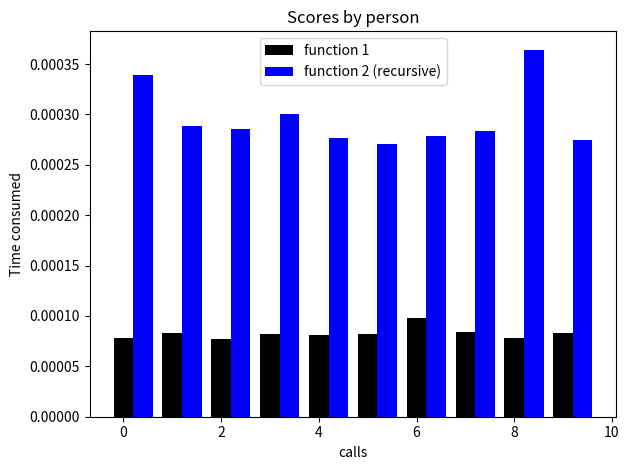

Source code (Python):
'''This problem 1 from Project Euler '''
'''This is my solution .'''

#To plot the time consumed while making calculations with the two functions
import matplotlib.pyplot as plt
import numpy as np 

#To test the efficiency of the algorithmes .
import time

#I've done that to prevent the program from crashing .
import sys

#To plot the time difference between the two solutions .
import matplotlib.pyplot as plt

#I've put the limit above our neef in the recursion so the program won't crash .
sys.setrecursionlimit(1500)

#The recursive solution
def mul_3_rec(tab,rg):
    if rg<0:
        return tab
    else :
        if rg%3==0 or rg%5==0:
            tab.append(int(rg))
        rg=rg-1
        tab=mul_3_rec(tab,rg)
    return tab

#The normal function solution .
def mul_3(rg):
    multiples_of_3=[]
    for i in range(rg):
        if i%3==0 or i%5==0:
            multiples_of_3.append(i)
    return sum(multiples_of_3)



#Testing the normal function
t1_start = time.time()
sm=mul_3(1000)
t1_stop = time.time()
print("Here's the sum of the normal function : : ",sm)
print("Here's the time it took to make the calculations :",t1_stop-t1_start)

#testing the recursive function
t2_start = time.time()
tab=[]
sm=sum(mul_3_rec(tab,999))

t2_stop = time.time()
print("Here's the sum of the recursive function : ",sm)
print("Here's the time it took to make the calculations :",t2_stop-t2_start)



function1_time=[]
function2_time=[]
for i in range(10):
    t1_start = time.perf_counter ()
    sm=mul_3(1000)
    t1_stop = time.perf_counter ()
    function1_time.append(t1_stop-t1_start)
    t2_start = time.perf_counter ()
    tab=[]
    sm=sum(mul_3_rec(tab,999))
    t2_stop = time.perf_counter ()
    function2_time.append(t2_stop-t2_start)

fig, ax = plt.subplots()
index = np.arange(10)
bar_width = 0.4
opacity = 0.7
print(function1_time,function2_time)
rects1 = plt.bar(index, 
function1_time,
bar_width,
color='black',
label='function 1')

rects2 = plt.bar( index+ bar_width,
function2_time,
bar_width,
color='blue',
label='function 2 (recursive)')
plt.xlabel('calls')
plt.ylabel('Time consumed')
plt.title('Scores by person')
plt.legend()
plt.tight_layout()
plt.show()